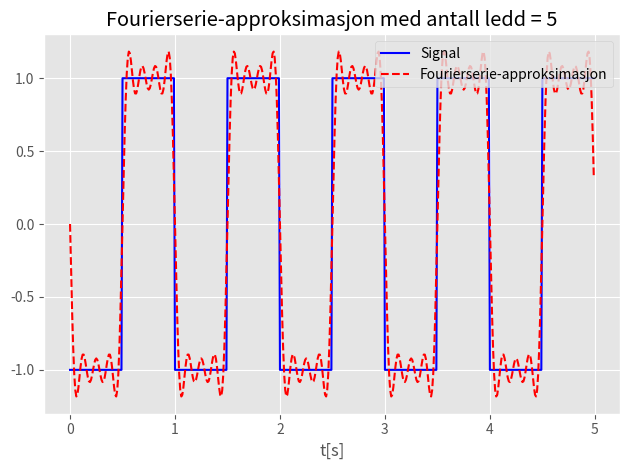

Source code (Python):
import matplotlib.pyplot as plt
import numpy as np
from scipy import signal

t = np.arange(0, 5, 0.01)
N_MAX = 5
T = 1


def fourierSeries(n_max, t):
    partialSums = 0
    for n in range(1, n_max):
        try:
            bn = 4/(np.pi*(2*n-1))
            wn = 2*np.pi*(2*n-1)/T
            partialSums = partialSums + bn*np.sin(wn*t+np.pi)
        except:
            print("pass")
            pass
    return partialSums


f = fourierSeries(N_MAX, t)

plt.style.use("ggplot")
plt.plot(t, signal.square(2*np.pi*(1/T)*t-np.pi), color="blue", label="Signal")
plt.plot(t, f, 'r--', label="Fourierserie-approksimasjon")
plt.xlabel('t[s]')
plt.title("Fourierserie-approksimasjon med antall ledd = "+str(N_MAX))
plt.legend(loc=1)
plt.tight_layout()
plt.show()
